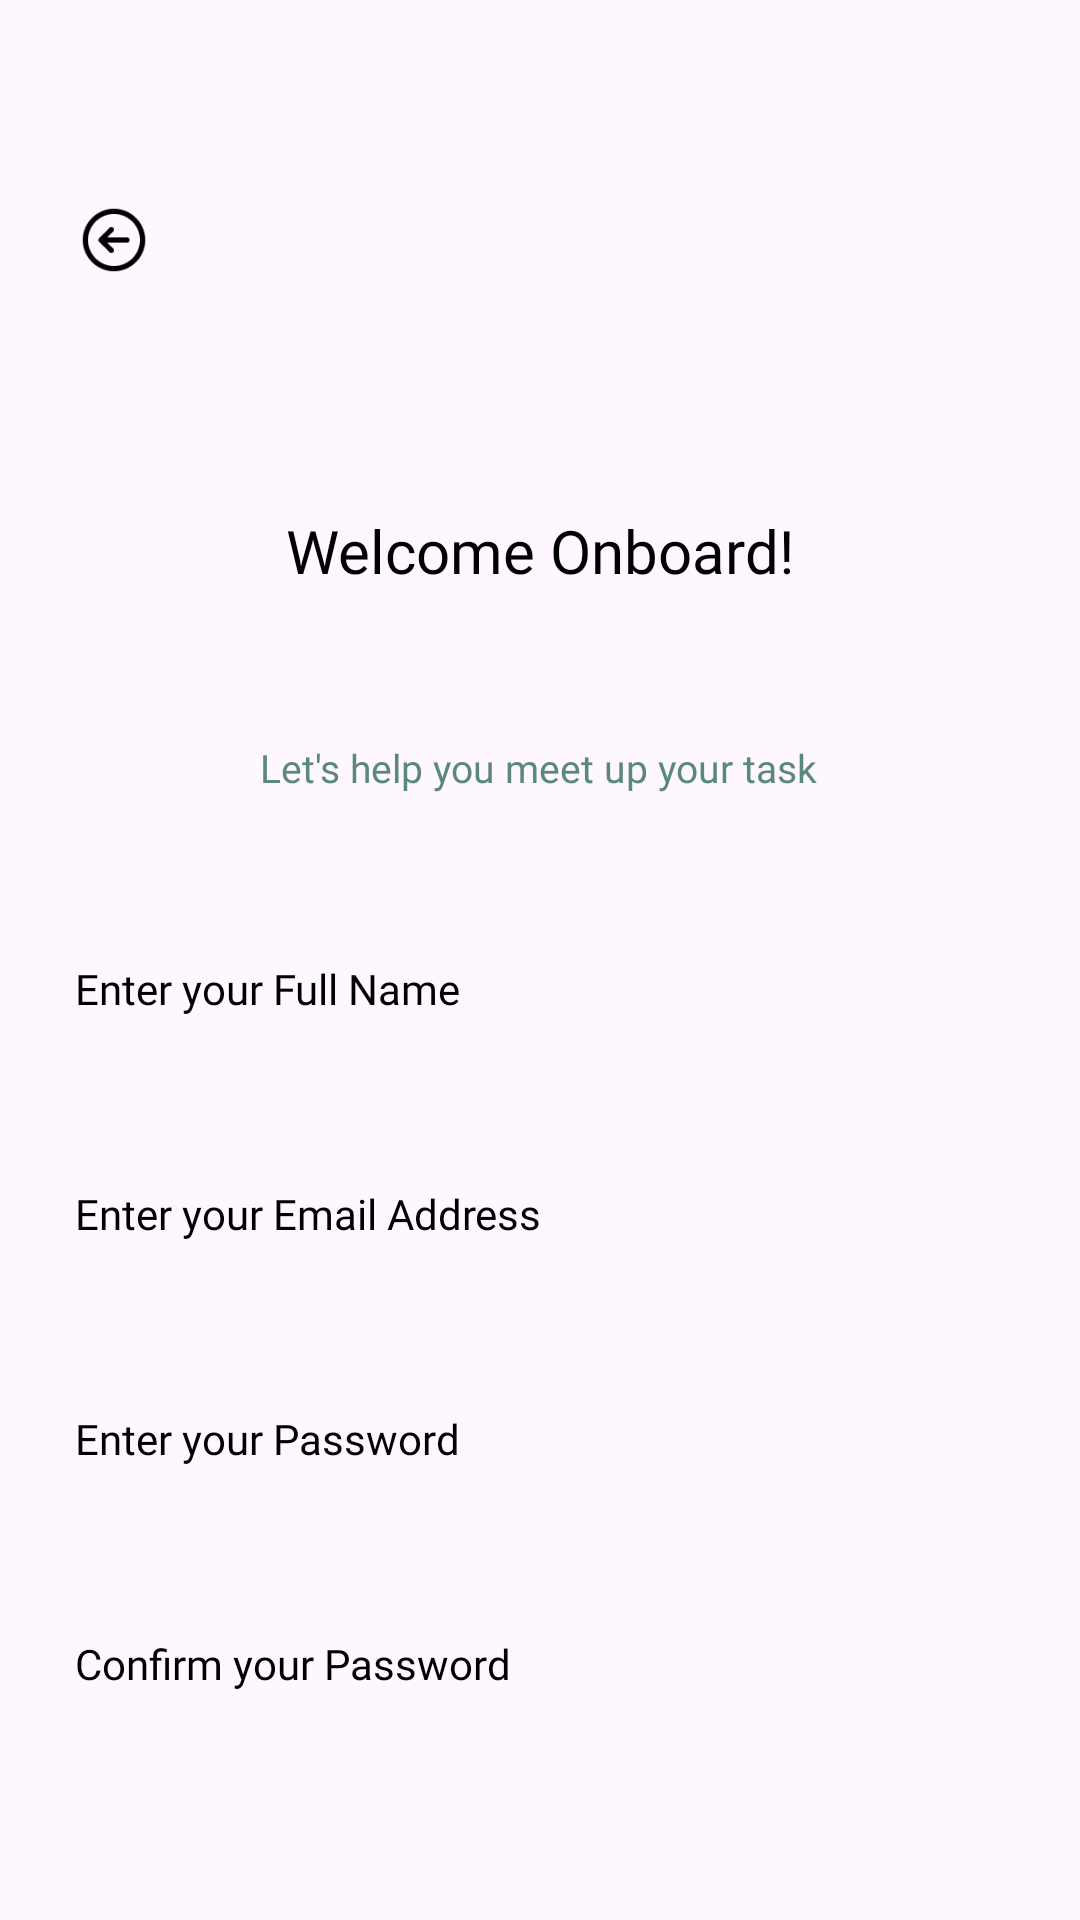

Reconstruct the res/layout file that produces this screen, plus the resources it refers to.
<!-- AndroidManifest.xml: application theme Theme.Taskit -->
<!-- res/layout/fragment_sign_up.xml -->
<?xml version="1.0" encoding="utf-8"?>
<androidx.constraintlayout.widget.ConstraintLayout xmlns:android="http://schemas.android.com/apk/res/android"
    xmlns:app="http://schemas.android.com/apk/res-auto"
    xmlns:tools="http://schemas.android.com/tools"
    android:layout_width="match_parent"
    android:layout_height="match_parent">

    <ImageView
        android:id="@+id/btn_navigate_back"
        android:layout_width="wrap_content"
        android:layout_height="wrap_content"
        android:layout_marginStart="21dp"
        android:layout_marginTop="67dp"
        app:layout_constraintStart_toStartOf="parent"
        app:layout_constraintTop_toTopOf="parent"
        app:srcCompat="@drawable/img_btn_back" />

    <TextView
        android:id="@+id/textView2"
        android:layout_width="wrap_content"
        android:layout_height="wrap_content"
        android:layout_marginTop="170dp"
        android:text="@string/sign_up_title_onboard"
        style="@style/TitleStyle"
        app:layout_constraintEnd_toEndOf="parent"
        app:layout_constraintStart_toStartOf="parent"
        app:layout_constraintTop_toTopOf="parent" />

    <TextView
        android:id="@+id/textView3"
        android:layout_width="wrap_content"
        android:layout_height="wrap_content"
        android:layout_marginTop="50dp"
        android:text="@string/sign_up_header_sign_up"
        style="@style/HeaderStyle"
        app:layout_constraintEnd_toEndOf="parent"
        app:layout_constraintHorizontal_bias="0.498"
        app:layout_constraintStart_toStartOf="parent"
        app:layout_constraintTop_toBottomOf="@+id/textView2" />

    <LinearLayout
        android:id="@+id/linearLayout"
        android:layout_width="match_parent"
        android:layout_height="wrap_content"
        android:layout_marginStart="25dp"
        android:layout_marginTop="40dp"
        android:layout_marginEnd="25dp"
        android:orientation="vertical"
        app:layout_constraintEnd_toEndOf="parent"
        app:layout_constraintStart_toStartOf="parent"
        app:layout_constraintTop_toBottomOf="@+id/textView3">

        <androidx.appcompat.widget.AppCompatEditText
            android:id="@+id/edt_full_name"
            style="@style/EditTextStyle"
            android:layout_width="match_parent"
            android:layout_height="50dp"
            android:layout_marginBottom="25dp"
            android:gravity="center_vertical"
            android:hint="@string/sign_up_edt_full_name"
            android:inputType="text" />

        <androidx.appcompat.widget.AppCompatEditText
            android:id="@+id/edt_email"
            style="@style/EditTextStyle"
            android:layout_width="match_parent"
            android:layout_height="50dp"
            android:layout_marginBottom="25dp"
            android:gravity="center_vertical"
            android:hint="@string/sign_up_edt_email"
            android:inputType="text" />

        <androidx.appcompat.widget.AppCompatEditText
            android:id="@+id/edt_password"
            style="@style/EditTextStyle"
            android:layout_width="match_parent"
            android:layout_height="50dp"
            android:layout_marginBottom="25dp"
            android:gravity="center_vertical"
            android:hint="@string/sign_up_edt_password"
            android:inputType="text" />

        <androidx.appcompat.widget.AppCompatEditText
            android:id="@+id/edt_confirm_password"
            style="@style/EditTextStyle"
            android:layout_width="match_parent"
            android:layout_height="50dp"
            android:layout_marginBottom="25dp"
            android:gravity="center_vertical"
            android:hint="@string/sign_up_edt_confirm_password"
            android:inputType="text" />

    </LinearLayout>

    <androidx.appcompat.widget.AppCompatButton
        android:id="@+id/btn_sign_up"
        android:layout_width="wrap_content"
        android:layout_height="wrap_content"
        android:layout_marginTop="70dp"
        android:text="@string/sign_up_btn_sign_up"
        style="@style/ButtonStyle"
        app:layout_constraintEnd_toEndOf="parent"
        app:layout_constraintHorizontal_bias="0.498"
        app:layout_constraintStart_toStartOf="parent"
        app:layout_constraintTop_toBottomOf="@+id/linearLayout"/>

    <LinearLayout
        android:layout_width="match_parent"
        android:layout_height="wrap_content"
        android:gravity="center"
        android:orientation="horizontal"
        app:layout_constraintBottom_toBottomOf="parent"
        app:layout_constraintEnd_toEndOf="parent"
        app:layout_constraintStart_toStartOf="parent"
        app:layout_constraintTop_toBottomOf="@+id/btn_sign_up">

        <TextView
            android:layout_width="wrap_content"
            android:layout_height="wrap_content"
            android:layout_marginEnd="2dp"
            android:fontFamily="@font/poppins_medium"
            android:text="@string/sign_up_have_an_account"
            android:textSize="15sp" />

        <TextView
            android:id="@+id/txv_link_to_sign_in"
            android:layout_width="wrap_content"
            android:layout_height="wrap_content"
            android:fontFamily="@font/poppins_semibold"
            android:text="@string/sign_up_linked_to_sign_in"
            android:textColor="@color/color_primary_variant"
            android:textSize="15sp" />
    </LinearLayout>


</androidx.constraintlayout.widget.ConstraintLayout>
<!-- resources referenced by this layout -->
<resources>
  <color name="color_primary_variant">#F755847A</color>
  <!-- drawable img_btn_back: png bitmap (drawable, 662 bytes) -->
  <string name="sign_up_btn_sign_up">Sign Up</string>
  <string name="sign_up_edt_confirm_password">Confirm your Password</string>
  <string name="sign_up_edt_email">Enter your Email Address</string>
  <string name="sign_up_edt_full_name">Enter your Full Name</string>
  <string name="sign_up_edt_password">Enter your Password</string>
  <string name="sign_up_have_an_account">Already have an account ? </string>
  <string name="sign_up_header_sign_up">Let\'s help you meet up your task</string>
  <string name="sign_up_linked_to_sign_in">Sign In</string>
  <string name="sign_up_title_onboard">Welcome Onboard!</string>
  <style name="ButtonStyle">
          <item name="android:textSize">14sp</item>
          <item name="android:fontFamily">@font/poppins_medium</item>
          <item name="android:textColor">@color/white</item>"
          <item name="android:textAllCaps">false</item>
          <item name="android:background">@drawable/shape_btn</item>
      </style>
  <style name="EditTextStyle">
          <item name="android:background">@drawable/shape_edt</item>
          <item name="fontFamily">@font/poppins_medium</item>
          <item name="android:textSize">14sp</item>
          <item name="android:textColorHint">@color/black</item>
          <item name="android:textColor">@color/black</item>
      </style>
  <style name="HeaderStyle">
          <item name="fontFamily">@font/poppins_medium</item>
          <item name="android:textSize">13sp</item>
          <item name="android:textColor">@color/color_primary_variant</item>
      </style>
  <style name="TitleStyle">
          <item name="fontFamily">@font/poppins_medium</item>
          <item name="android:textSize">20sp</item>
          <item name="android:textColor">@color/black</item>
      </style>
  <style name="Theme.Taskit" parent="Base.Theme.Taskit" />
  <color name="white">#FFFFFFFF</color>
  <!-- drawable shape_btn (drawable) -->
  <?xml version="1.0" encoding="utf-8"?>
  <shape xmlns:android="http://schemas.android.com/apk/res/android">
      <corners
          android:radius="5dp"
          />
      <solid
          android:color="@color/color_primary"/>
      <size android:height="50dp" android:width="200dp"/>
  </shape>
  <color name="black">#FF000000</color>
  <style name="Base.Theme.Taskit" parent="Theme.Material3.DayNight.NoActionBar">
  
      </style>
  <color name="color_primary">#FF55847A</color>
</resources>
